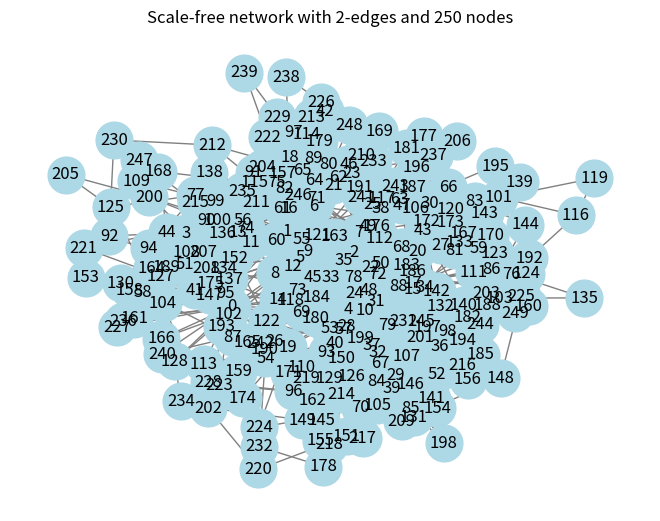
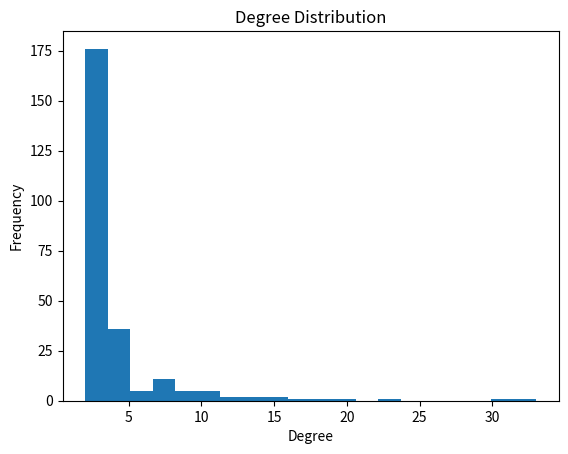
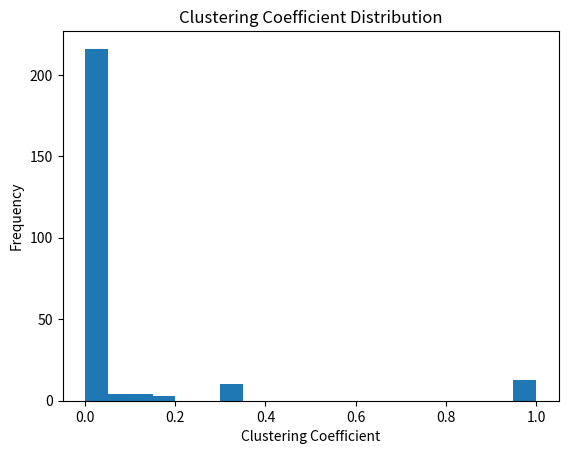
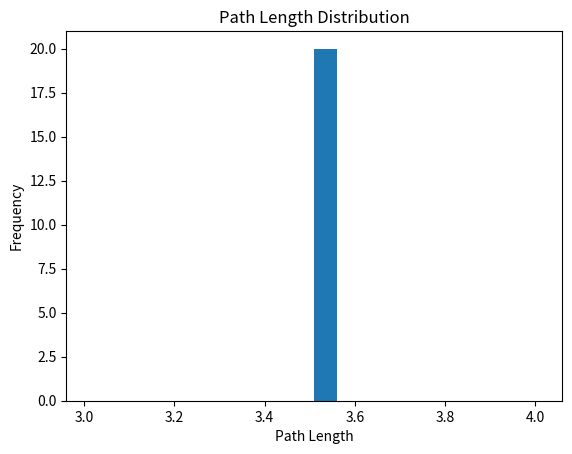

Here is the Python script that generated these plots, in order:
import networkx as nx
import matplotlib.pyplot as plt
import numpy as np
from tqdm import tqdm

# Number of nodes and edges per new node
n = 250  # Total number of nodes
m = 2    # Number of edges for each new node

# Create a scale-free network using Barabási-Albert model
G = nx.barabasi_albert_graph(n, m)

# Plot the graph
nx.draw(G, with_labels=True, node_color='lightblue', edge_color='gray', node_size=700)
plt.title(f"Scale-free network with {m}-edges and {n} nodes")
plt.show()

class NetworkAnalysis:
    def __init__(self, graph, bins):
        self.G = graph
        self.bins = bins
    def compute_node_degrees(self):
        """Compute node degrees for all nodes in the graph."""
        self.node_degrees = [self.G.degree(n) for n in self.G.nodes()]
        return self.node_degrees

    def compute_mean_degree(self):
        """Compute the mean degree of the graph."""
        self.compute_node_degrees()  # Ensure node degrees are computed
        mean_degree = sum(self.node_degrees) / len(self.node_degrees) if self.node_degrees else 0
        return mean_degree

    def plot_degree_distribution(self):
        """Plot the distribution of node degrees."""
        self.compute_node_degrees()  # Ensure node degrees are computed
        plt.hist(self.node_degrees, bins=self.bins)
        plt.title("Degree Distribution")
        plt.xlabel("Degree")
        plt.ylabel("Frequency")
        #plt.xscale("log")
        #plt.yscale("log")
        plt.show()

    def compute_local_clustering_coeffs(self):
        """Compute local clustering coefficients for all nodes."""
        self.clustering_coeffs = list(nx.clustering(self.G).values())
        return self.clustering_coeffs

    def compute_mean_clustering_coefficient(self):
        """Compute the mean clustering coefficient of the graph."""
        self.compute_local_clustering_coeffs()  # Ensure clustering coefficients are computed
        mean_clustering = sum(self.clustering_coeffs) / len(self.clustering_coeffs) if self.clustering_coeffs else 0
        return mean_clustering

    def plot_clustering_coefficient_distribution(self):
        """Plot the distribution of clustering coefficients."""
        self.compute_local_clustering_coeffs()  # Ensure clustering coefficients are computed
        clusters, counts = np.unique(self.clustering_coeffs, return_counts=True)
        print(clusters, counts)
        plt.hist(self.clustering_coeffs, bins=self.bins)
        plt.title("Clustering Coefficient Distribution")
        plt.xlabel("Clustering Coefficient")
        plt.ylabel("Frequency")
        plt.show()

    def compute_all_pairs_shortest_path_lengths(self):
        """Compute all pairs' shortest path lengths and return average path lengths for connected components."""
        all_path_lengths = []
        for component in tqdm(nx.connected_components(self.G)):
            subgraph = self.G.subgraph(component)
            avg_path_length = nx.average_shortest_path_length(subgraph)
            all_path_lengths.append(avg_path_length)
        self.all_path_lengths = all_path_lengths
        return self.all_path_lengths

    def compute_mean_path_length(self):
        """Compute the mean path length of the graph."""
        self.compute_all_pairs_shortest_path_lengths()  # Ensure path lengths are computed
        mean_path_length = sum(self.all_path_lengths) / len(self.all_path_lengths) if self.all_path_lengths else 0
        return mean_path_length

    def plot_path_length_distribution(self):
        """Plot the distribution of path lengths."""
        self.compute_all_pairs_shortest_path_lengths()  # Ensure path lengths are computed
        plt.hist(self.all_path_lengths, bins=self.bins, density=True)
        plt.title("Path Length Distribution")
        plt.xlabel("Path Length")
        plt.ylabel("Frequency")
        plt.show()


analysis = NetworkAnalysis(G, 20)
print("Mean Degree:", analysis.compute_mean_degree())
analysis.plot_degree_distribution()
print("Mean Clustering Coefficient:", analysis.compute_mean_clustering_coefficient())
analysis.plot_clustering_coefficient_distribution()
print("Mean Path Length:", analysis.compute_mean_path_length())
analysis.plot_path_length_distribution()
